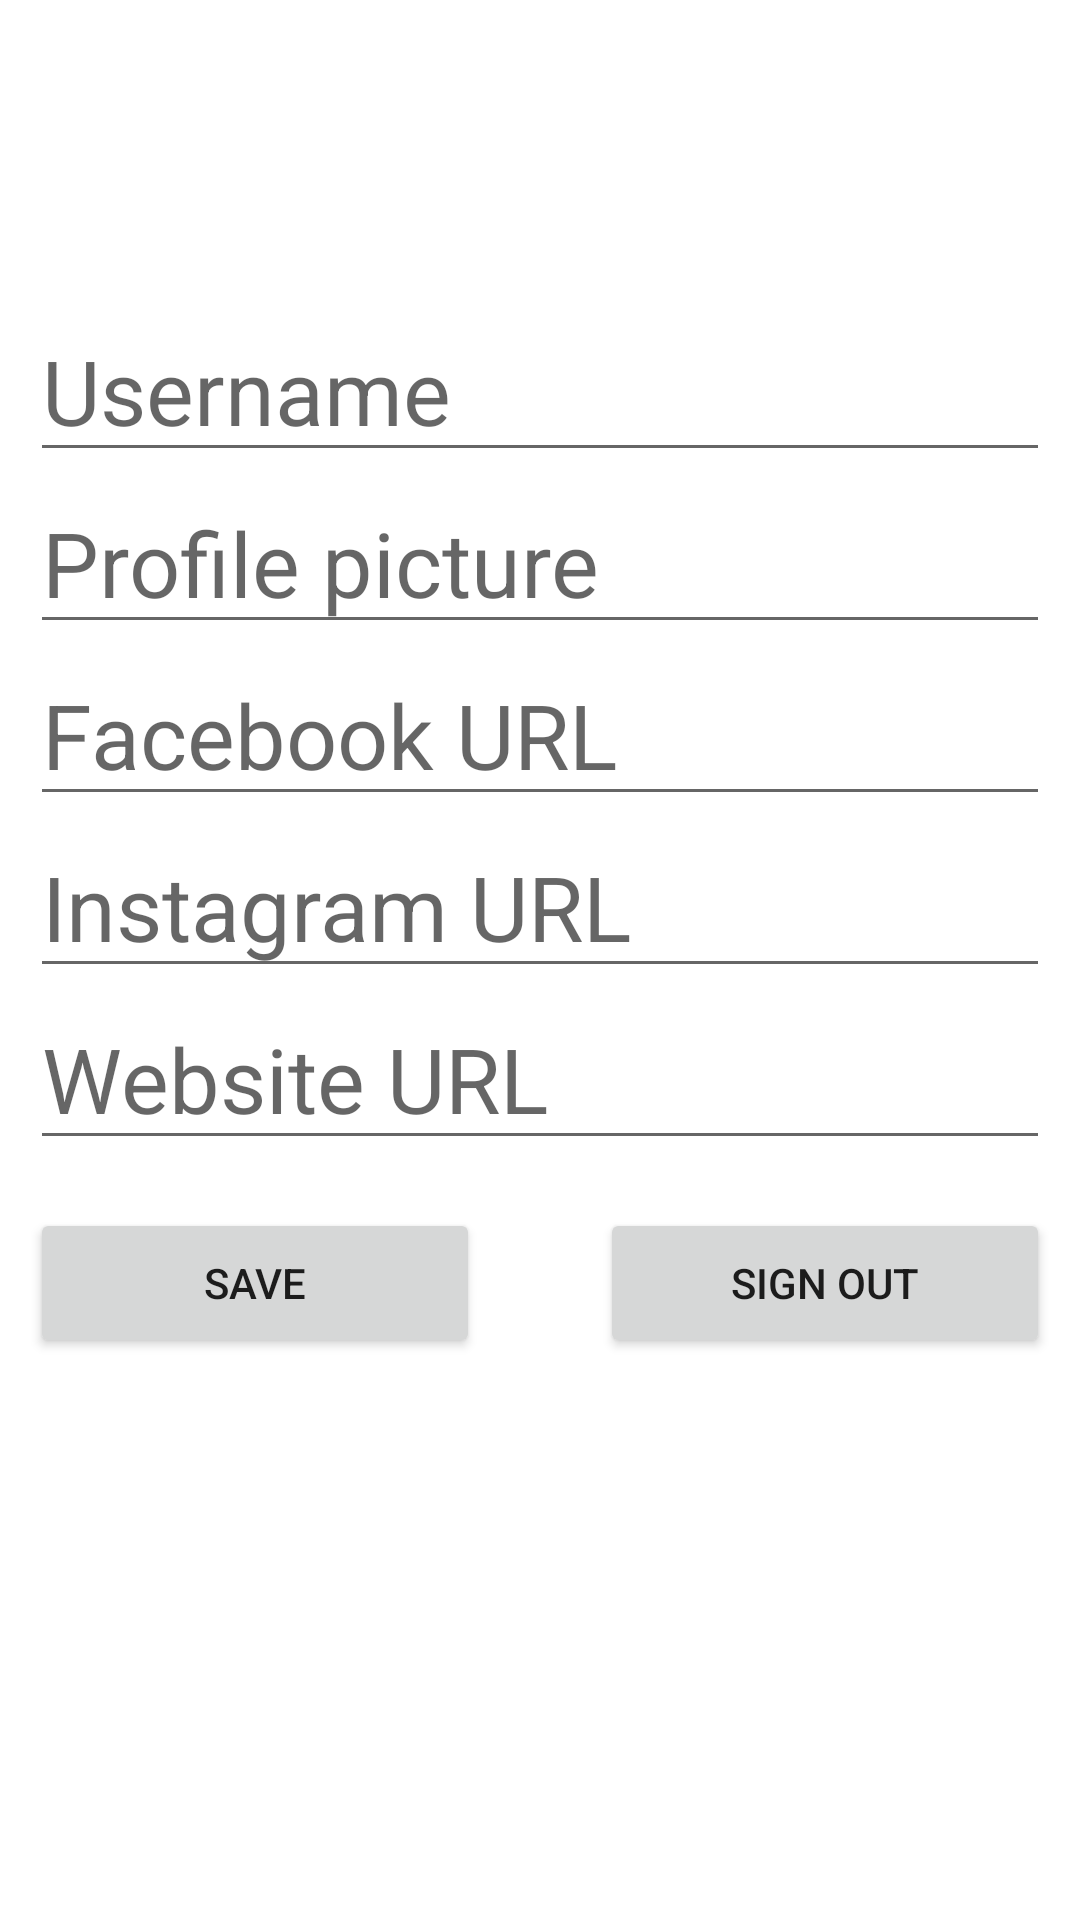

Write the Android layout XML for this screen, with the resource values it uses.
<!-- AndroidManifest.xml: application theme Theme.GritMobileSprintV2 -->
<!-- res/layout/fragment_settings.xml -->
<?xml version="1.0" encoding="utf-8"?>
<androidx.constraintlayout.widget.ConstraintLayout xmlns:android="http://schemas.android.com/apk/res/android"
    xmlns:tools="http://schemas.android.com/tools"
    android:layout_width="match_parent"
    android:layout_height="match_parent"
    xmlns:app="http://schemas.android.com/apk/res-auto"
    tools:context=".fragments.SettingsFragment">

    <Button
        android:id="@+id/btn_signout"
        android:layout_width="150dp"
        android:layout_height="50dp"
        android:layout_marginTop="16dp"
        android:layout_marginEnd="10dp"
        android:text="Sign out"
        app:layout_constraintEnd_toEndOf="parent"
        app:layout_constraintTop_toBottomOf="@+id/edit_website" />

    <Button
        android:id="@+id/btn_save"
        android:layout_width="150dp"
        android:layout_height="50dp"
        android:layout_marginStart="10dp"
        android:layout_marginTop="16dp"
        android:text="Save"
        app:layout_constraintStart_toStartOf="parent"
        app:layout_constraintTop_toBottomOf="@+id/edit_website" />

    <EditText
        android:id="@+id/edit_username"
        android:layout_width="match_parent"
        android:layout_height="wrap_content"
        android:layout_marginStart="10dp"
        android:layout_marginTop="100dp"
        android:layout_marginEnd="10dp"
        android:hint="Username"
        android:textSize="30dp"
        app:layout_constraintEnd_toEndOf="parent"
        app:layout_constraintStart_toStartOf="parent"
        app:layout_constraintTop_toTopOf="parent" />

    <EditText
        android:id="@+id/edit_profile"
        android:layout_width="match_parent"
        android:layout_height="wrap_content"
        android:layout_marginStart="10dp"
        android:layout_marginEnd="10dp"
        android:hint="Profile picture"
        android:textSize="30dp"
        app:layout_constraintEnd_toEndOf="parent"
        app:layout_constraintStart_toStartOf="parent"
        app:layout_constraintTop_toBottomOf="@+id/edit_username" />

    <EditText
        android:id="@+id/edit_facebook"
        android:layout_width="match_parent"
        android:layout_height="wrap_content"
        android:layout_marginStart="10dp"
        android:layout_marginEnd="10dp"
        android:hint="Facebook URL"
        android:textSize="30dp"
        app:layout_constraintEnd_toEndOf="parent"
        app:layout_constraintStart_toStartOf="parent"
        app:layout_constraintTop_toBottomOf="@+id/edit_profile" />

    <EditText
        android:id="@+id/edit_instagram"
        android:layout_width="match_parent"
        android:layout_height="wrap_content"
        android:layout_marginStart="10dp"
        android:layout_marginEnd="10dp"
        android:hint="Instagram URL"
        android:textSize="30dp"
        app:layout_constraintEnd_toEndOf="parent"
        app:layout_constraintStart_toStartOf="parent"
        app:layout_constraintTop_toBottomOf="@+id/edit_facebook" />

    <EditText
        android:id="@+id/edit_website"
        android:layout_width="match_parent"
        android:layout_height="wrap_content"
        android:layout_marginStart="10dp"
        android:layout_marginEnd="10dp"
        android:hint="Website URL"
        android:textSize="30dp"
        app:layout_constraintEnd_toEndOf="parent"
        app:layout_constraintStart_toStartOf="parent"
        app:layout_constraintTop_toBottomOf="@+id/edit_instagram" />


</androidx.constraintlayout.widget.ConstraintLayout>
<!-- resources referenced by this layout -->
<resources>
  <style name="Theme.GritMobileSprintV2" parent="Theme.MaterialComponents.DayNight.DarkActionBar">
          
          <item name="colorPrimary">@color/purple_500</item>
          <item name="colorPrimaryVariant">@color/purple_700</item>
          <item name="colorOnPrimary">@color/white</item>
          
          <item name="colorSecondary">@color/teal_200</item>
          <item name="colorSecondaryVariant">@color/teal_700</item>
          <item name="colorOnSecondary">@color/black</item>
          
          <item name="android:statusBarColor">?attr/colorPrimaryVariant</item>
          
          <item name="windowActionBar">false</item>
          <item name="windowNoTitle">true</item>
      </style>
  <color name="purple_500">#FF6200EE</color>
  <color name="purple_700">#FF3700B3</color>
  <color name="white">#FFFFFFFF</color>
  <color name="teal_200">#FF03DAC5</color>
  <color name="teal_700">#FF018786</color>
  <color name="black">#FF000000</color>
</resources>
